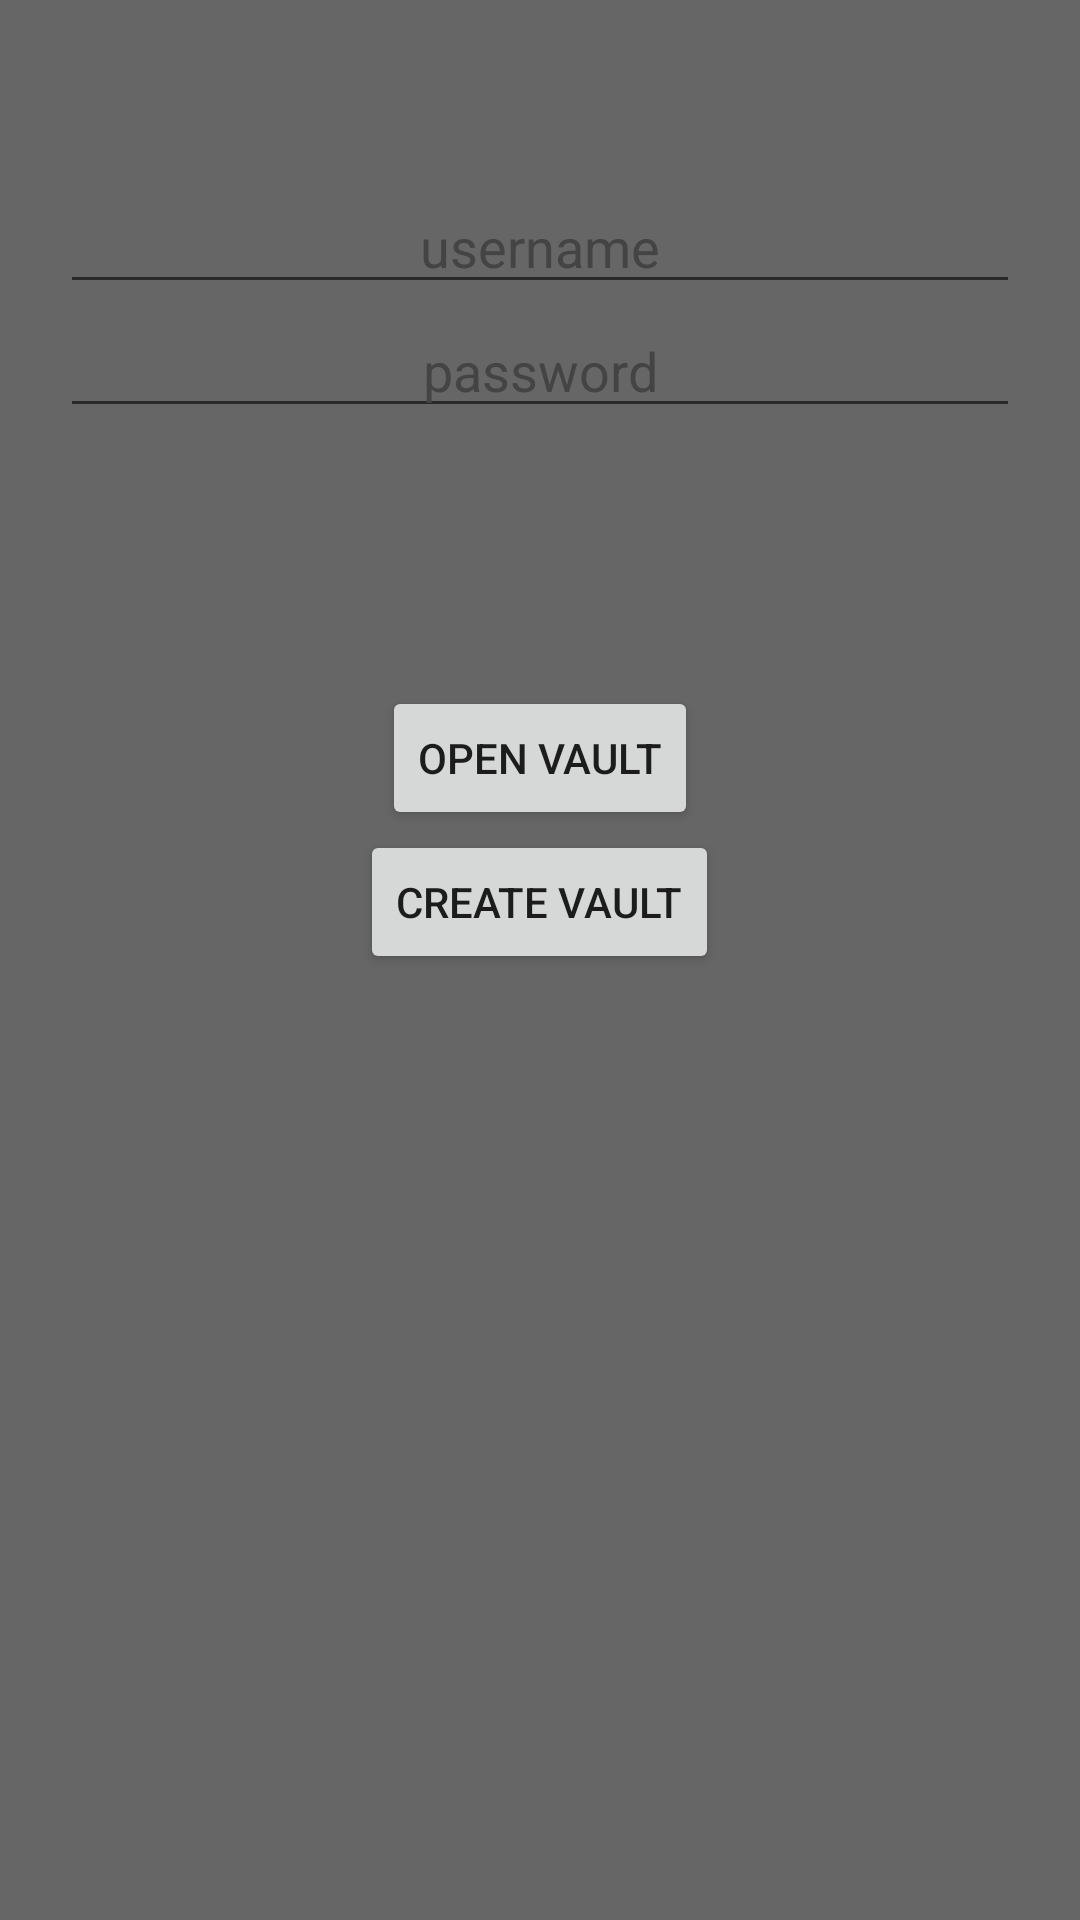

Here is an Android app screen rendered from its layout file. Give the layout XML and the strings, colors and styles it references.
<!-- AndroidManifest.xml: application theme Theme.AppCompat.Light.NoActionBar -->
<!-- res/layout/fragment_open_vault.xml -->
<?xml version="1.0" encoding="utf-8"?>
<RelativeLayout xmlns:android="http://schemas.android.com/apk/res/android"
    android:layout_width="match_parent"
    android:layout_height="match_parent"
    android:background="@color/primaryBackground"
    android:gravity="center_horizontal"
    android:orientation="vertical">


    <LinearLayout
        android:id="@+id/login_pass"
        android:layout_width="match_parent"
        android:layout_height="wrap_content"
        android:layout_alignParentStart="true"
        android:layout_marginTop="40dp"
        android:orientation="vertical"
        android:padding="20dp">

        <EditText
            android:id="@+id/loginEdit"
            style="@style/EditText.Login"
            android:layout_width="match_parent"
            android:layout_height="wrap_content"
            android:gravity="center"
            android:hint="@string/username" />

        <EditText
            android:id="@+id/passwordEdit"
            style="@style/EditText.Login"
            android:layout_width="match_parent"
            android:layout_height="wrap_content"
            android:gravity="center"
            android:hint="@string/password"
            android:inputType="textPassword" />


    </LinearLayout>

    <Button
        android:id="@+id/openVaultButton"
        android:layout_width="wrap_content"
        android:layout_height="wrap_content"
        android:layout_below="@+id/login_pass"
        android:layout_centerHorizontal="true"
        android:layout_marginTop="66dp"
        android:text="@string/open_vault" />

    <Button
        android:id="@+id/createVaultButton"
        android:layout_width="wrap_content"
        android:layout_height="wrap_content"
        android:layout_below="@+id/openVaultButton"
        android:layout_centerHorizontal="true"
        android:text="@string/create_vault" />

</RelativeLayout>
<!-- resources referenced by this layout -->
<resources>
  <color name="primaryBackground">#666666</color>
  <string name="create_vault">Create Vault</string>
  <string name="open_vault">Open Vault</string>
  <string name="password">password</string>
  <string name="username">username</string>
  <style name="EditText.Login" parent="Widget.AppCompat.EditText">
          <item name="android:textColor">@android:color/black</item>
          <item name="android:textColorHint">@color/primaryHint</item>
          <item name="colorAccent">@color/primaryHint</item>
          <item name="colorControlNormal">@color/primaryHint</item>
          <item name="colorControlActivated">@color/primaryHint</item>
      </style>
  <color name="primaryHint">#444444</color>
</resources>
